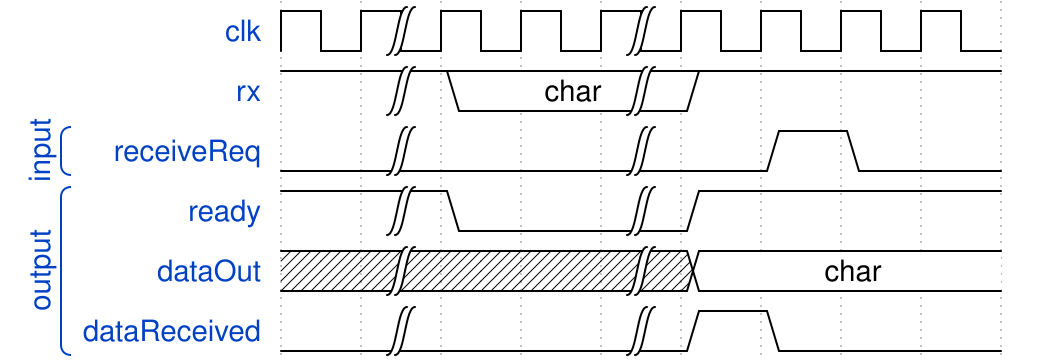

Write the WaveJSON whose rendering is this waveform diagram.

{signal: [
  {name: 'clk',	 		wave: 'p|..|....'},
  {name: 'rx',			wave: '1|2.|1...', data: "char"},
  ["input",
  {name: 'receiveReq',  wave: '0|..|.10.'}
  ],
  ["output",
  {name: 'ready',		wave: '1|0.|1...'},
  {name: 'dataOut',		wave: 'x|..|2...', data: "char"},
  {name: 'dataReceived',wave: '0|..|10..'},
  ]
]}
